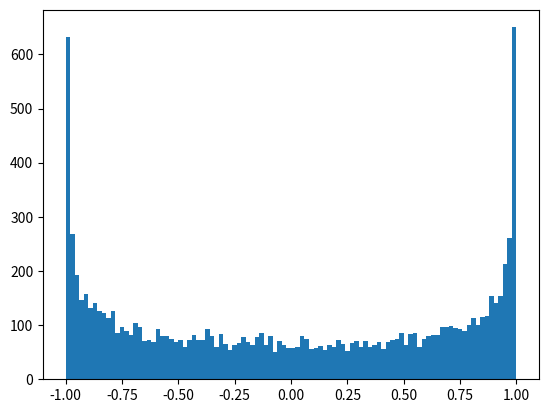

Source code (Python):
import sys
import random
import math
import matplotlib.pyplot as plt

def univariate_gen(m, s):

    u = random.random()
    v = random.random()
    
    x = math.sqrt( -2 * math.log(u) ) * math.cos( math.pi * 2 * v)
    x = x*math.sqrt(s) + m
    return x
    
if __name__ == '__main__':
    #m = float(sys.argv[1])
    #s = float(sys.argv[2])

    ''' for testing 
    x = []
    for i in range(10000):
        x.append( univariate_gen(m, s) )
    
    count = 0
    for l in x:
        if l < m+1*math.sqrt(s) and l > m-1*math.sqrt(s):
            count += 1
    print(count)
    plt.hist(x)
    plt.show() 
    '''
    x = []
    print(math.cos(0), math.sin(0),math.cos(math.pi))
    for i in range(10000):
        x.append(math.sin(random.random() *2*  math.pi))
    plt.hist(x, bins=100)
    plt.show()

    
    
